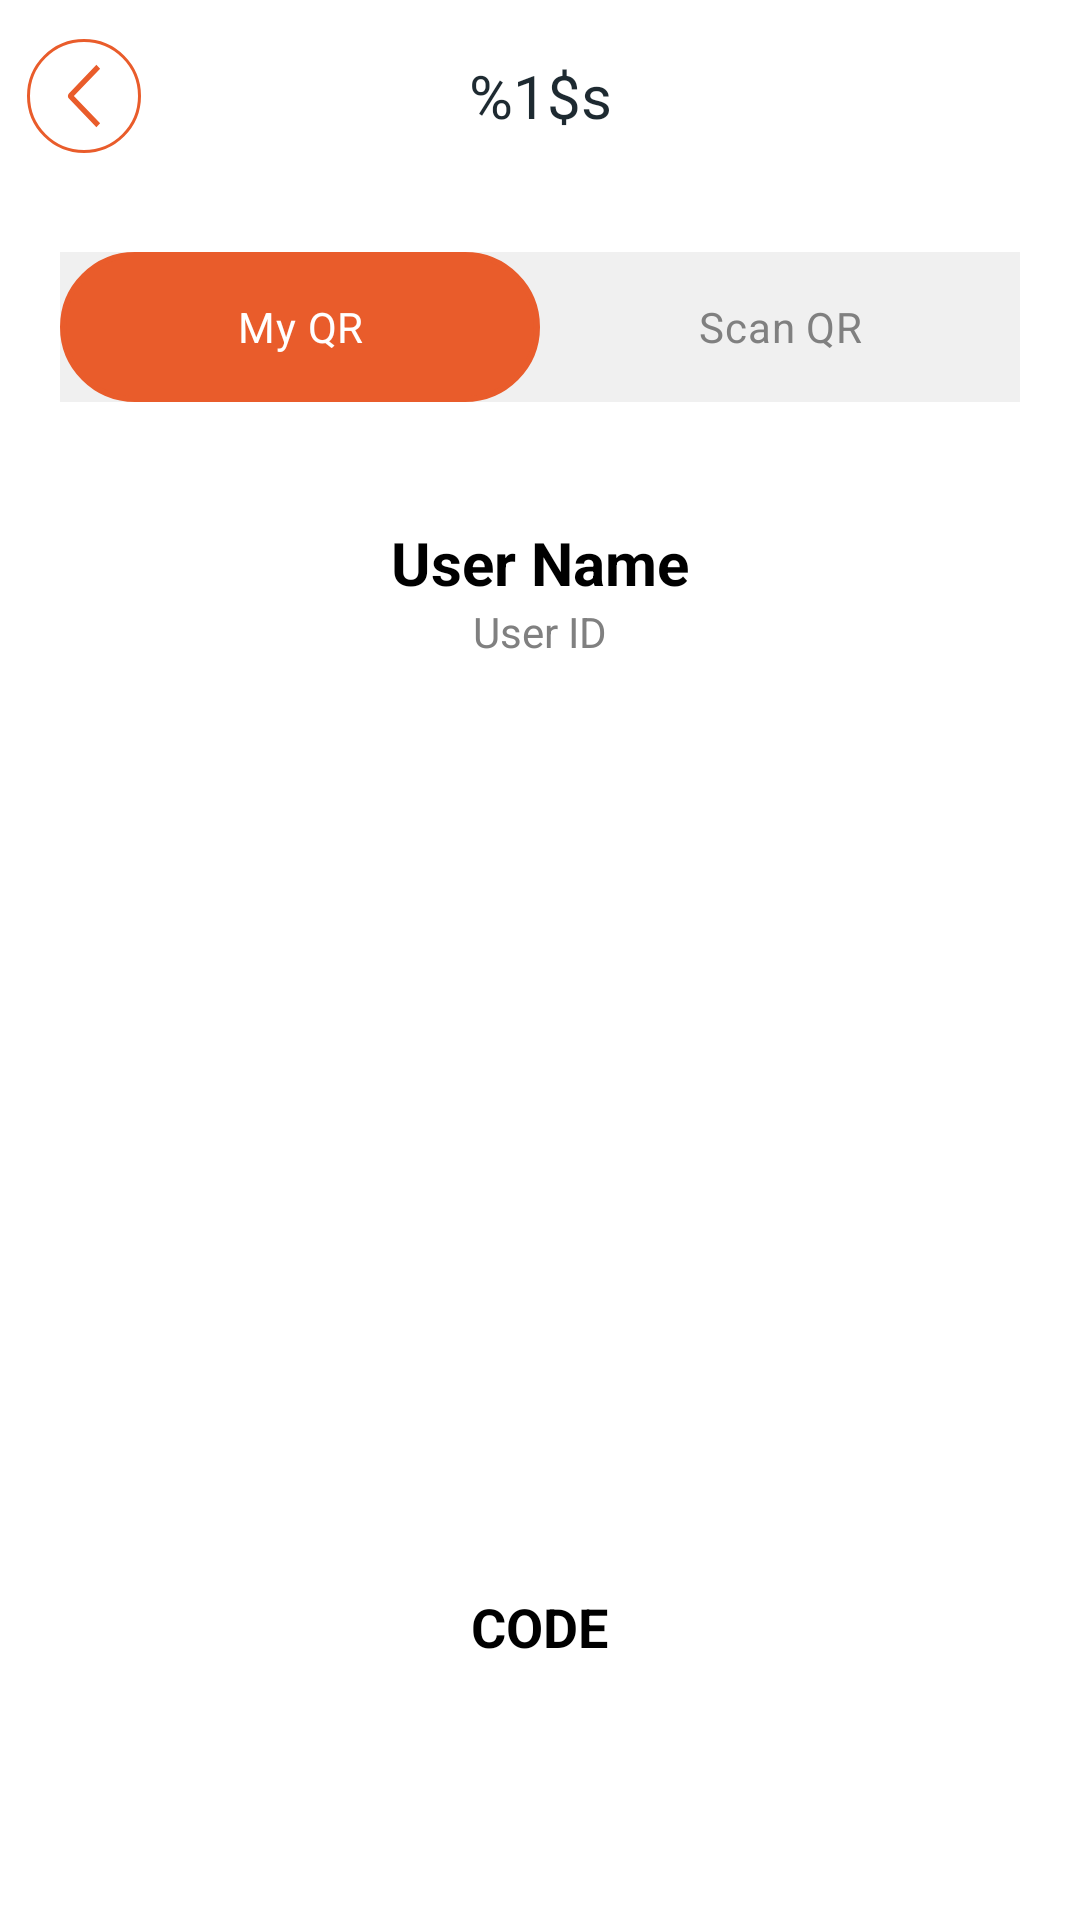

Reconstruct the res/layout file that produces this screen, plus the resources it refers to.
<!-- AndroidManifest.xml: application theme Theme.FoodAidMADProject -->
<!-- res/layout/fragment_qr.xml -->
<?xml version="1.0" encoding="utf-8"?>
<androidx.constraintlayout.widget.ConstraintLayout xmlns:android="http://schemas.android.com/apk/res/android"
    xmlns:app="http://schemas.android.com/apk/res-auto"
    xmlns:tools="http://schemas.android.com/tools"
    android:layout_width="match_parent"
    android:layout_height="match_parent"
    android:background="@color/white"
    android:layout_marginTop="50dp">

    <include
        android:id="@+id/Toolbar"
        layout="@layout/fragment_top_bar"
        app:layout_constraintTop_toTopOf="parent"
        app:layout_constraintStart_toStartOf="parent"
        app:layout_constraintEnd_toEndOf="parent" />

    
    <LinearLayout
        android:id="@+id/tabContainer"
        android:layout_width="match_parent"
        android:layout_height="50dp"
        android:orientation="horizontal"
        android:layout_marginHorizontal="20dp"
        android:layout_marginTop="20dp"
        android:background="#F0F0F0"
        app:layout_constraintTop_toBottomOf="@id/Toolbar">

        <RadioButton
            android:id="@+id/btn_tab_my_qr"
            android:layout_width="0dp"
            android:layout_height="match_parent"
            android:layout_weight="1"
            android:text="My QR"
            android:gravity="center"
            android:button="@null"
            android:textColor="@android:color/white"
            android:background="@drawable/bg_donate_type_btn"
            android:checked="true" />

        <RadioButton
            android:id="@+id/btn_tab_scan_qr"
            android:layout_width="0dp"
            android:layout_height="match_parent"
            android:layout_weight="1"
            android:text="Scan QR"
            android:gravity="center"
            android:button="@null"
            android:textColor="#808080"
            android:background="@android:color/transparent" />
    </LinearLayout>

    
    <LinearLayout
        android:id="@+id/container_my_qr"
        android:layout_width="match_parent"
        android:layout_height="0dp"
        android:orientation="vertical"
        android:gravity="center_horizontal"
        android:padding="20dp"
        app:layout_constraintTop_toBottomOf="@id/tabContainer"
        app:layout_constraintBottom_toBottomOf="parent">

        <TextView
            android:id="@+id/tvUserName"
            android:layout_width="wrap_content"
            android:layout_height="wrap_content"
            android:text="User Name"
            android:textSize="20sp"
            android:textStyle="bold"
            android:textColor="@color/black"
            android:layout_marginTop="20dp" />

        <TextView
            android:id="@+id/tvUserId"
            android:layout_width="wrap_content"
            android:layout_height="wrap_content"
            android:text="User ID"
            android:textSize="14sp"
            android:textColor="#808080"
            android:layout_marginBottom="20dp" />

        <ImageView
            android:id="@+id/iv_qr_code"
            android:layout_width="250dp"
            android:layout_height="250dp"
            android:layout_margin="20dp" />

        <TextView
            android:id="@+id/tv_user_code"
            android:layout_width="wrap_content"
            android:layout_height="wrap_content"
            android:text="CODE"
            android:textSize="18sp"
            android:textStyle="bold"
            android:textColor="@color/black" />

    </LinearLayout>

    
    <LinearLayout
        android:id="@+id/container_scan_qr"
        android:layout_width="match_parent"
        android:layout_height="0dp"
        android:orientation="vertical"
        android:visibility="gone"
        app:layout_constraintTop_toBottomOf="@id/tabContainer"
        app:layout_constraintBottom_toBottomOf="parent">

        <com.journeyapps.barcodescanner.CompoundBarcodeView
            android:id="@+id/barcode_scanner"
            android:layout_width="match_parent"
            android:layout_height="match_parent" />

    </LinearLayout>

</androidx.constraintlayout.widget.ConstraintLayout>
<!-- res/layout/fragment_top_bar.xml (included above) -->
<?xml version="1.0" encoding="utf-8"?>
<com.google.android.material.appbar.MaterialToolbar
    xmlns:android="http://schemas.android.com/apk/res/android"
    xmlns:app="http://schemas.android.com/apk/res-auto"
    android:id="@+id/topAppBar"
    android:layout_width="match_parent"
    android:layout_height="?attr/actionBarSize"
    android:background="@color/white"
    android:elevation="0dp"
    android:clickable="true"
    android:focusable="true"
    app:navigationIcon="@drawable/ic_back_button"
    app:navigationIconTint="@color/primary_color">

    <TextView
        android:id="@+id/toolbarTitle"
        android:layout_width="wrap_content"
        android:layout_height="wrap_content"
        android:layout_gravity="center"
        android:text="@string/Page_Title"
        android:textColor="@color/font_primary"
        android:textSize="20sp"
        android:fontFamily="@font/poppins_bold"/>

</com.google.android.material.appbar.MaterialToolbar>
<!-- resources referenced by this layout -->
<resources>
  <color name="black">#000000</color>
  <color name="font_primary">#1E2A31</color>
  <color name="primary_color">#E95C2B</color>
  <color name="white">#FFFFFFFF</color>
  <!-- drawable bg_donate_type_btn (drawable) -->
  <?xml version="1.0" encoding="utf-8"?>
  <selector xmlns:android="http://schemas.android.com/apk/res/android">
      <item android:state_checked="true">
          <shape android:shape="rectangle">
              <solid android:color="@color/primary_color"/>
              <corners android:radius="30dp"/>
              <stroke
                  android:width="2dp"
                  android:color="@color/primary_color" />
          </shape>
      </item>
      <item android:state_checked="false">
          <shape android:shape="rectangle">
              <solid android:color="@color/white"/>
              <corners android:radius="30dp"/>
              <stroke
                  android:width="2dp"
                  android:color="@color/primary_color" />
          </shape>
      </item>
  </selector>
  <!-- drawable ic_back_button (drawable) -->
  <vector xmlns:android="http://schemas.android.com/apk/res/android"
      android:width="38dp"
      android:height="38dp"
      android:viewportWidth="38"
      android:viewportHeight="38">
    <path
        android:strokeWidth="1"
        android:pathData="M19,19m-18.5,0a18.5,18.5 0,1 1,37 0a18.5,18.5 0,1 1,-37 0"
        android:fillColor="#00000000"
        android:strokeColor="#E95C2B"/>
    <path
        android:pathData="M24.378,28.097L23.129,29.396L13.967,19.868C13.746,19.636 13.623,19.324 13.623,19C13.623,18.676 13.746,18.364 13.967,18.132L23.129,8.604L24.378,9.904L15.632,19L24.378,28.097Z"
        android:fillColor="#E95C2B"
        android:fillType="evenOdd"/>
  </vector>
  <string name="Page_Title">%1$s</string>
  <style name="Theme.FoodAidMADProject" parent="Base.Theme.FoodAidMADProject" />
  <style name="Base.Theme.FoodAidMADProject" parent="Theme.Material3.DayNight.NoActionBar">
          
          
          <item name="android:textColor">@color/font_primary</item>
          <item name="android:textColorHint">@color/font_primary</item>
          <item name="android:windowBackground">@color/white</item>
      </style>
</resources>
